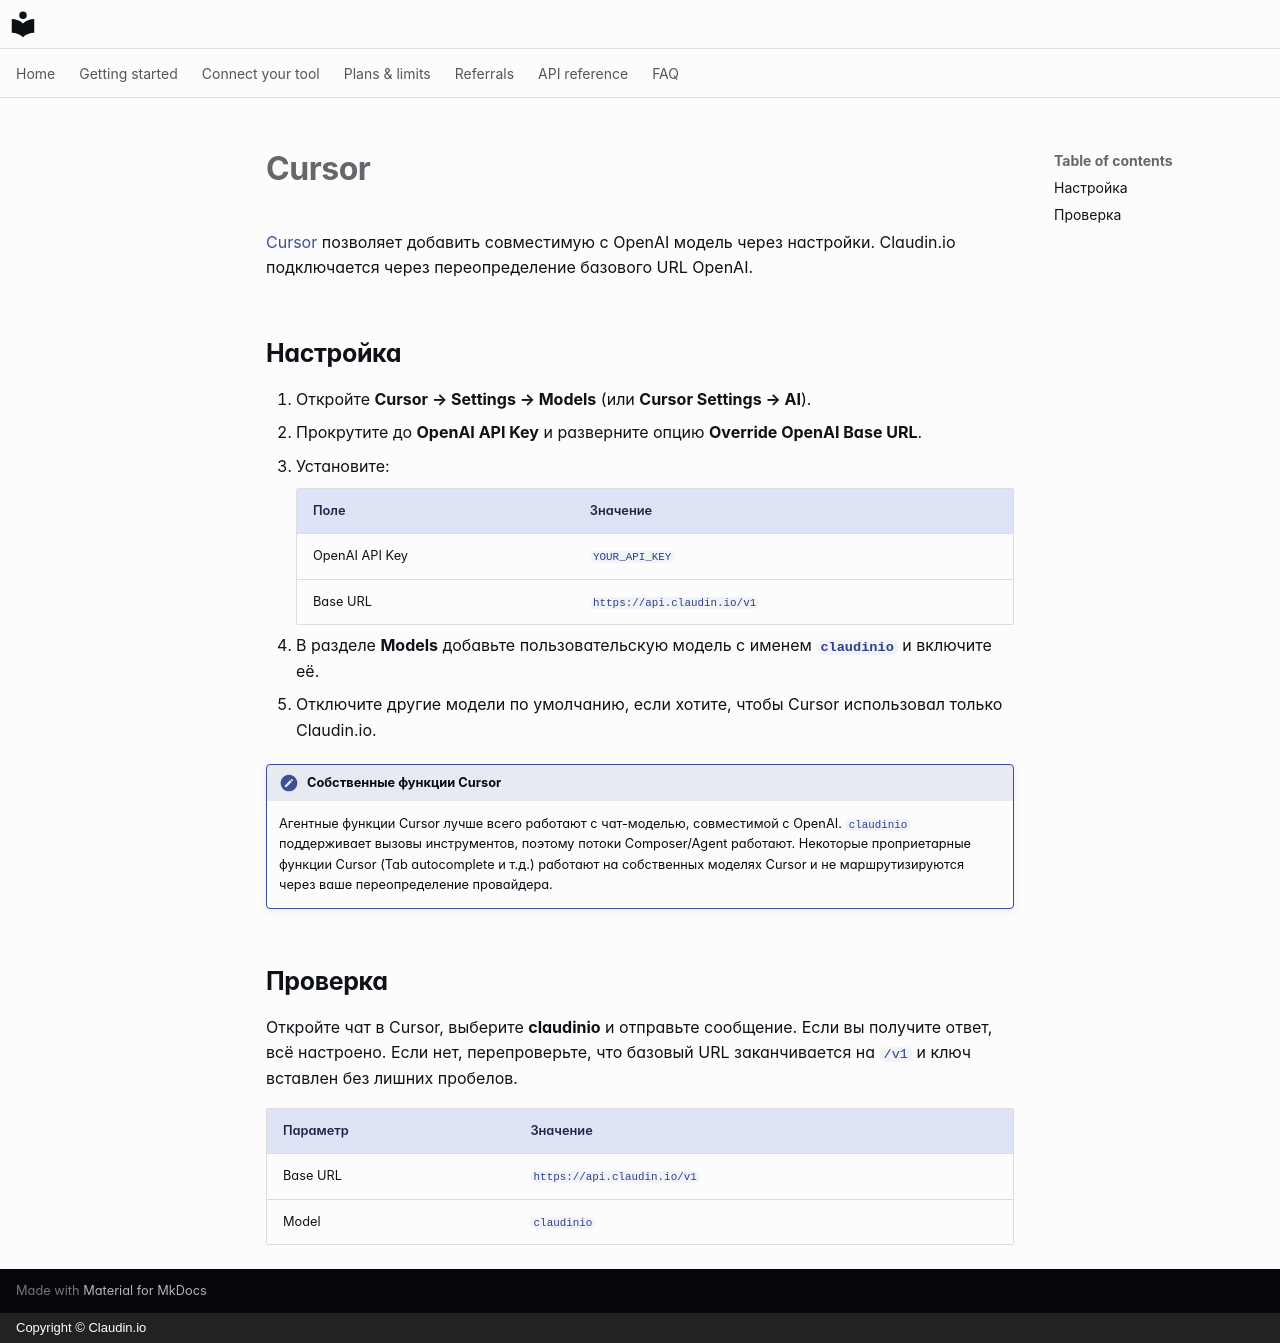

repository: claudin-io/docs · page: clients/cursor.ru/index.html · generator: mkdocs · copyright: Copyright © Claudin.io

# Cursor

[Cursor](https://cursor.com) позволяет добавить совместимую с OpenAI модель через
настройки. Claudin.io подключается через переопределение базового URL OpenAI.

## Настройка

1. Откройте **Cursor → Settings → Models** (или **Cursor Settings → AI**).
2. Прокрутите до **OpenAI API Key** и разверните опцию **Override OpenAI Base URL**.
3. Установите:

    | Поле | Значение |
    | --- | --- |
    | OpenAI API Key | `YOUR_API_KEY` |
    | Base URL | `https://api.claudin.io/v1` |

4. В разделе **Models** добавьте пользовательскую модель с именем **`claudinio`** и включите её.
5. Отключите другие модели по умолчанию, если хотите, чтобы Cursor использовал только Claudin.io.

!!! note "Собственные функции Cursor"
    Агентные функции Cursor лучше всего работают с чат-моделью, совместимой с OpenAI.
    `claudinio` поддерживает вызовы инструментов, поэтому потоки Composer/Agent работают. Некоторые
    проприетарные функции Cursor (Tab autocomplete и т.д.) работают на собственных моделях Cursor
    и не маршрутизируются через ваше переопределение провайдера.

## Проверка

Откройте чат в Cursor, выберите **claudinio** и отправьте сообщение. Если вы получите
ответ, всё настроено. Если нет, перепроверьте, что базовый URL заканчивается на `/v1` и ключ
вставлен без лишних пробелов.

| Параметр | Значение |
| --- | --- |
| Base URL | `https://api.claudin.io/v1` |
| Model | `claudinio` |
